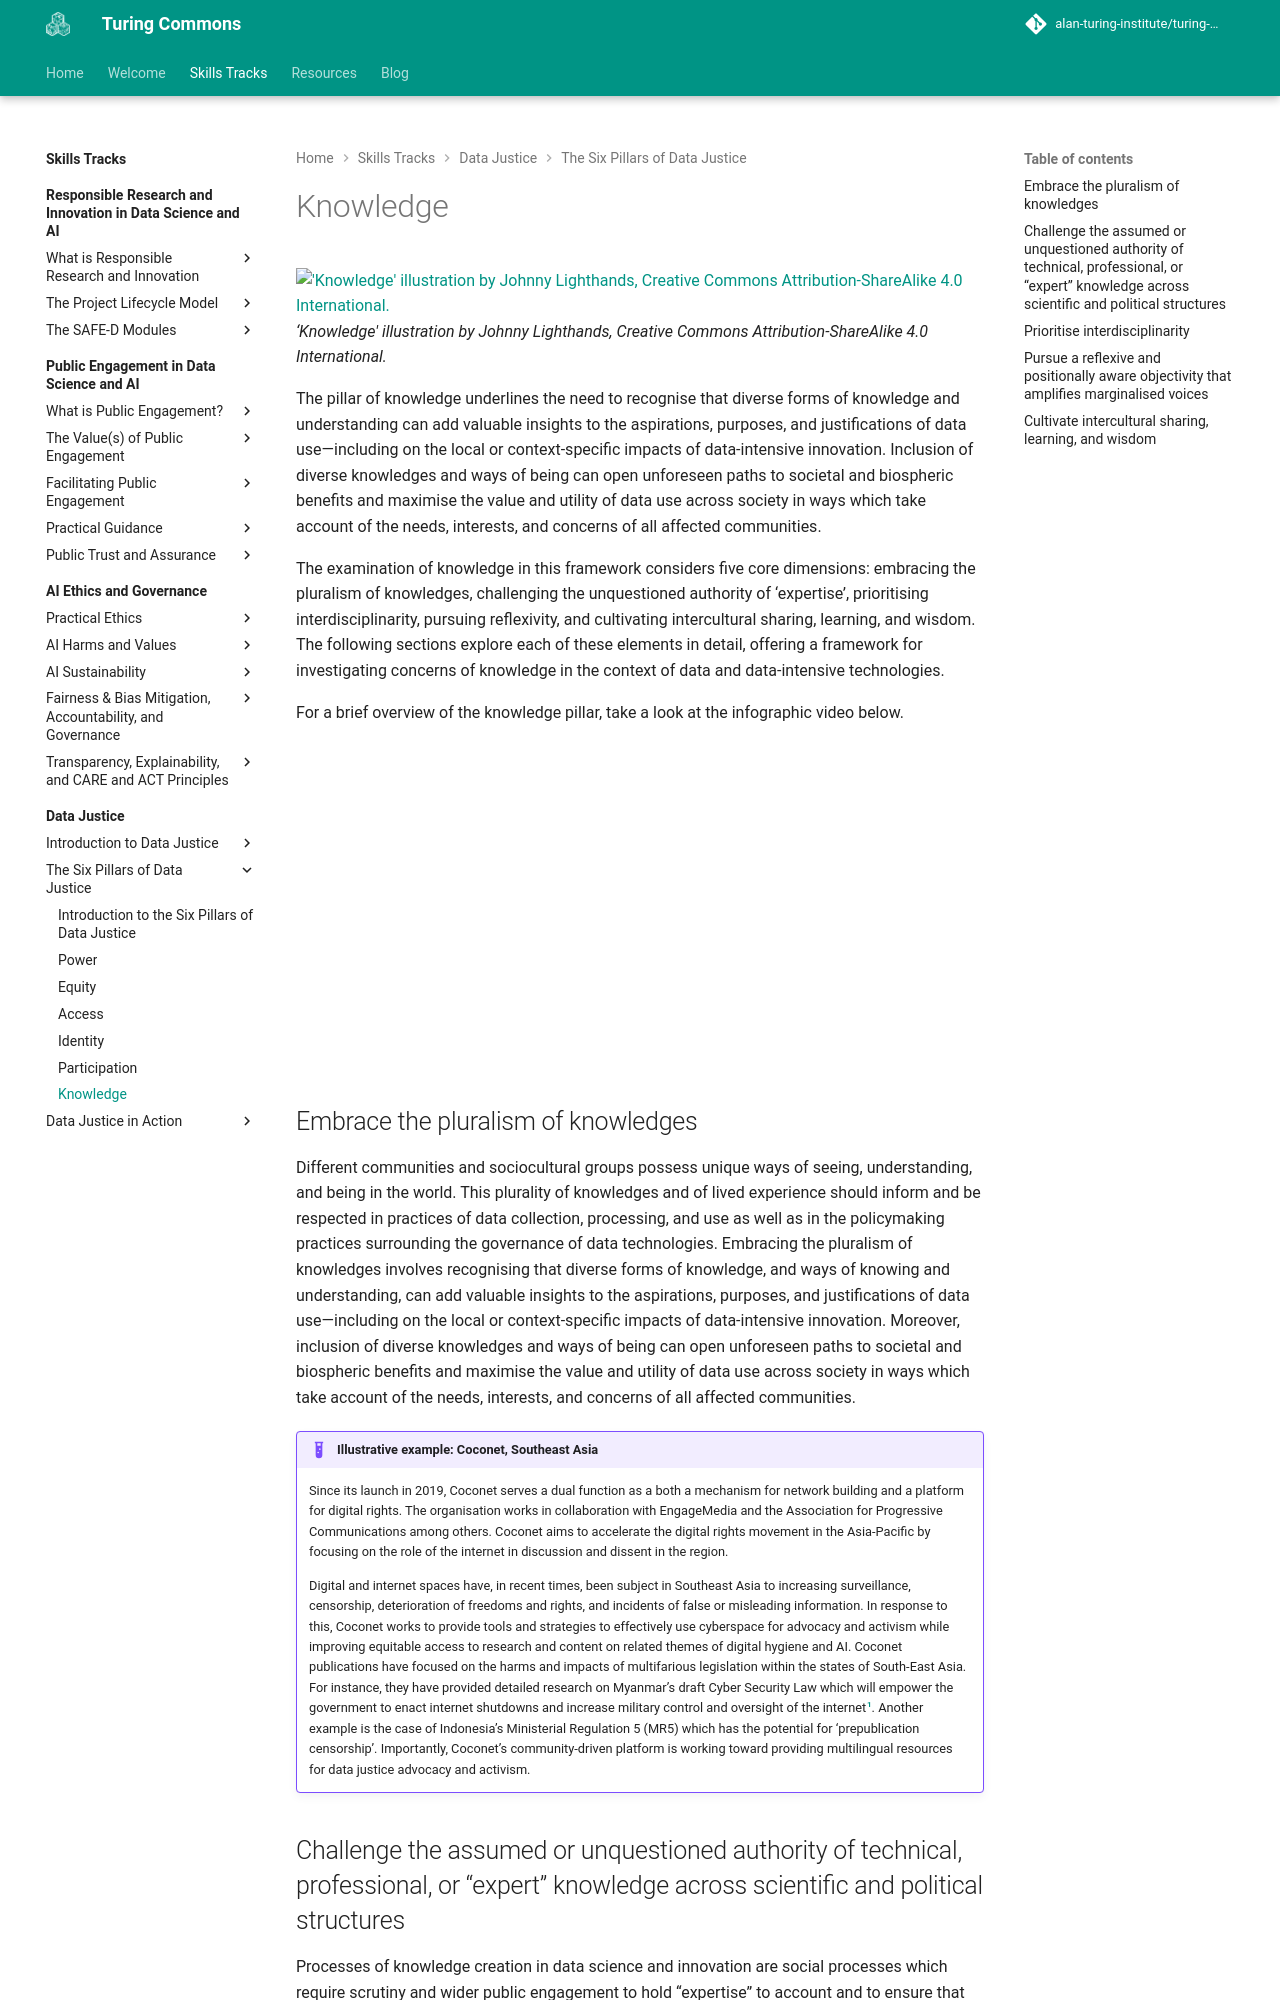

repository: alan-turing-institute/turing-commons · page: skills-tracks/dj/dj-101-6/index.html · generator: mkdocs

# Knowledge

!['Knowledge' illustration by Johnny Lighthands, Creative Commons Attribution-ShareAlike 4.0 International.](https://raw.githubusercontent.com/alan-turing-institute/turing-commons/main/docs/assets/images/illustrations/dj-knowledge.jpg)
_‘Knowledge' illustration by Johnny Lighthands, Creative Commons Attribution-ShareAlike 4.0 International._

The pillar of knowledge underlines the need to recognise that diverse forms of knowledge and understanding can add valuable insights to the aspirations, purposes, and justifications of data use—including on the local or context-specific impacts of data-intensive innovation. Inclusion of diverse knowledges and ways of being can open unforeseen paths to societal and biospheric benefits and maximise the value and utility of data use across society in ways which take account of the needs, interests, and concerns of all affected communities. 

The examination of knowledge in this framework considers five core dimensions: embracing the pluralism of knowledges, challenging the unquestioned authority of ‘expertise’, prioritising interdisciplinarity, pursuing reflexivity, and cultivating intercultural sharing, learning, and wisdom. The following sections explore each of these elements in detail, offering a framework for investigating concerns of knowledge in the context of data and data-intensive technologies.  

For a brief overview of the knowledge pillar, take a look at the infographic video below.

<iframe width="560" height="315" src="https://www.youtube.com/watch?v=pRm-EJ0nXko&list=PLuD_SqLtxSdVvbwc1cVHf3X3pS1QhFxv2&index=8" title="YouTube video player" frameborder="0" allow="accelerometer; autoplay; clipboard-write; encrypted-media; gyroscope; picture-in-picture; web-share" referrerpolicy="strict-origin-when-cross-origin" allowfullscreen></iframe>

## Embrace the pluralism of knowledges 

Different communities and sociocultural groups possess unique ways of seeing, understanding, and being in the world. This plurality of knowledges and of lived experience should inform and be respected in practices of data collection, processing, and use as well as in the policymaking practices surrounding the governance of data technologies. Embracing the pluralism of knowledges involves recognising that diverse forms of knowledge, and ways of knowing and understanding, can add valuable insights to the aspirations, purposes, and justifications of data use—including on the local or context-specific impacts of data-intensive innovation. Moreover, inclusion of diverse knowledges and ways of being can open unforeseen paths to societal and biospheric benefits and maximise the value and utility of data use across society in ways which take account of the needs, interests, and concerns of all affected communities.  

!!! example "Illustrative example: Coconet, Southeast Asia"
    
    Since its launch in 2019, Coconet serves a dual function as a both a mechanism for network building and a platform for digital rights. The organisation works in collaboration with EngageMedia and the Association for Progressive Communications among others. Coconet aims to accelerate the digital rights movement in the Asia-Pacific by focusing on the role of the internet in discussion and dissent in the region.
    
    Digital and internet spaces have, in recent times, been subject in Southeast Asia to increasing surveillance, censorship, deterioration of freedoms and rights, and incidents of false or misleading information. In response to this, Coconet works to provide tools and strategies to effectively use cyberspace for advocacy and activism while improving equitable access to research and content on related themes of digital hygiene and AI. Coconet publications have focused on the harms and impacts of multifarious legislation within the states of South-East Asia. For instance, they have provided detailed research on Myanmar’s draft Cyber Security Law which will empower the government to enact internet shutdowns and increase military control and oversight of the internet[^1]. Another example is the case of Indonesia’s Ministerial Regulation 5 (MR5) which has the potential for ‘prepublication censorship’. Importantly, Coconet’s community-driven platform is working toward providing multilingual resources for data justice advocacy and activism.
